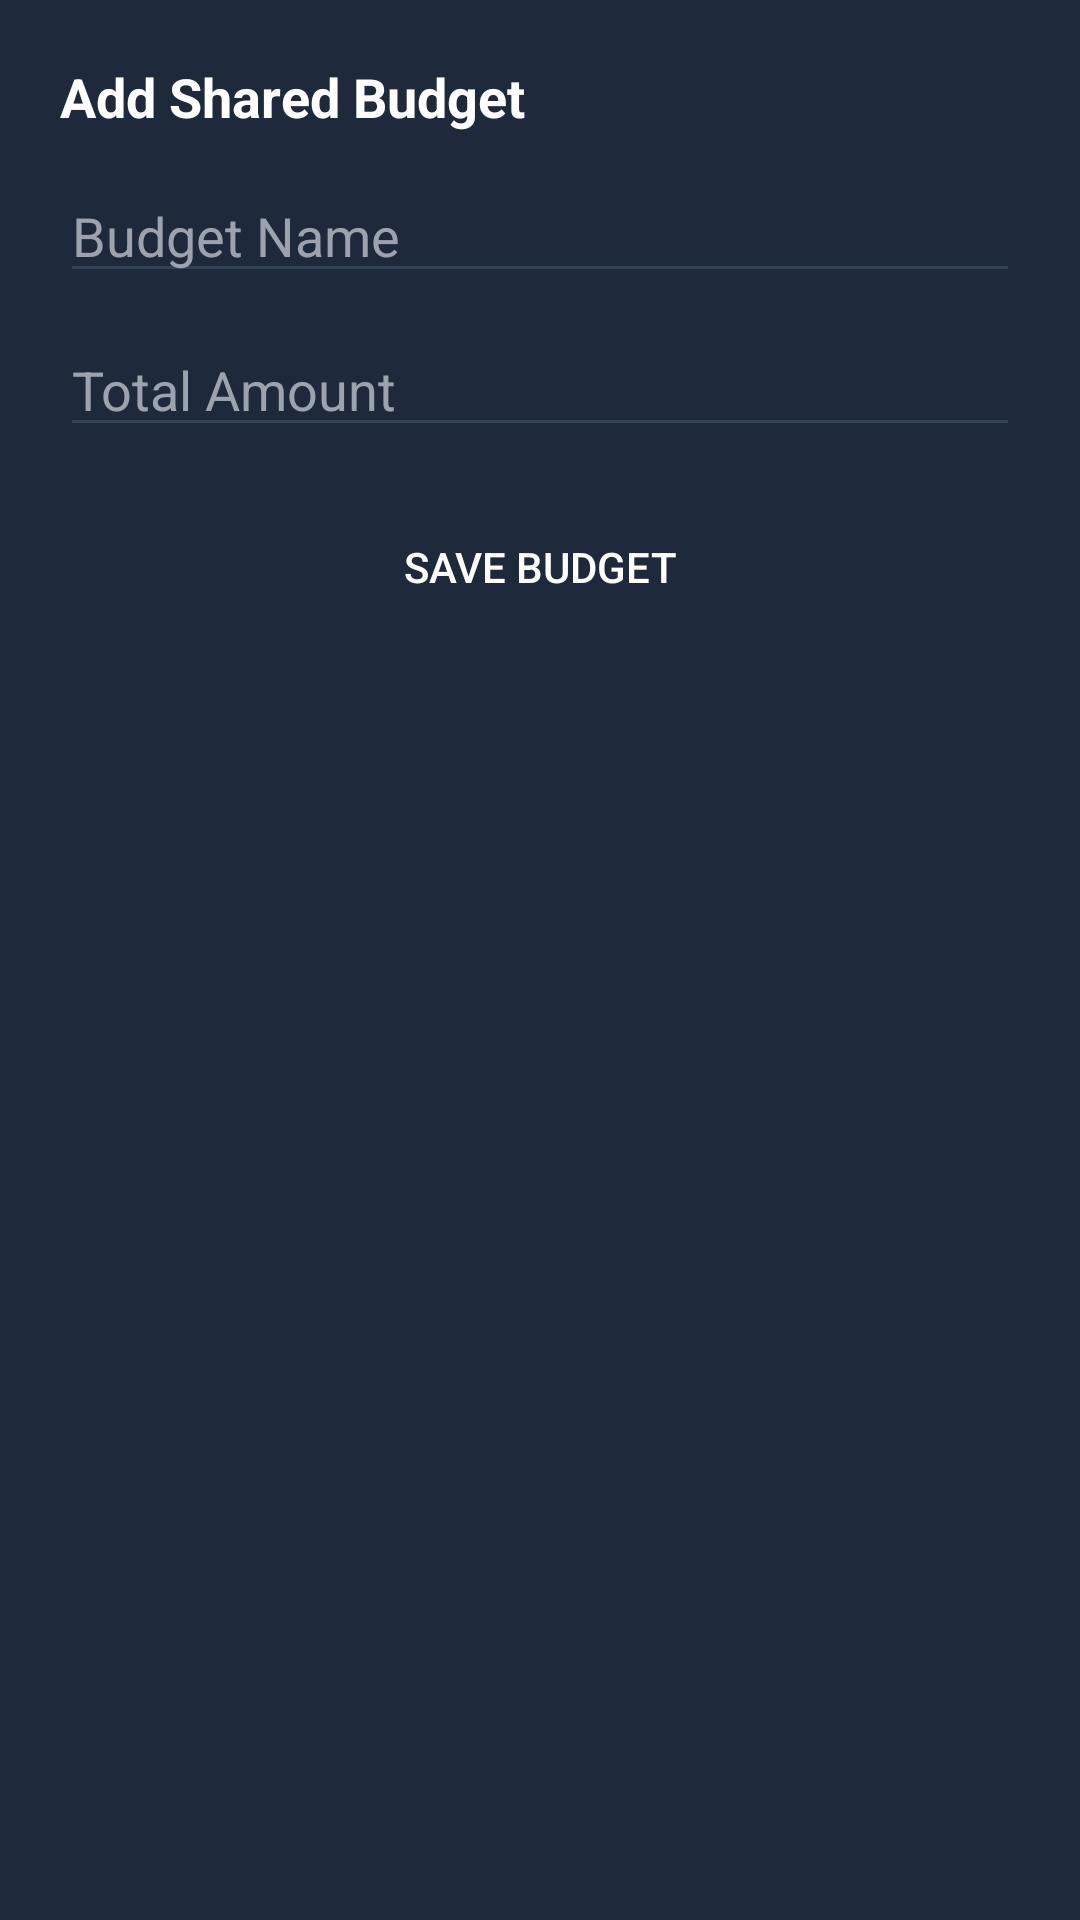

Reconstruct the res/layout file that produces this screen, plus the resources it refers to.
<!-- AndroidManifest.xml: application theme Theme.BudgetBudgie -->
<!-- res/layout/dialog_add_budget.xml -->
<LinearLayout xmlns:android="http://schemas.android.com/apk/res/android"
    android:orientation="vertical"
    android:padding="20dp"
    android:background="#1E293B"
    android:layout_width="match_parent"
    android:layout_height="wrap_content">

    <TextView
        android:text="Add Shared Budget"
        android:textColor="#FFFFFF"
        android:textSize="18sp"
        android:textStyle="bold"
        android:layout_marginBottom="12dp"
        android:layout_width="wrap_content"
        android:layout_height="wrap_content"/>

    <EditText
        android:id="@+id/tvBudgetName"
        android:hint="Budget Name"
        android:textColorHint="#9CA3AF"
        android:textColor="#FFFFFF"
        android:backgroundTint="#334155"
        android:layout_width="match_parent"
        android:layout_height="wrap_content"/>

    <EditText
        android:id="@+id/tvBudgetAmount"
        android:hint="Total Amount"
        android:inputType="numberDecimal"
        android:textColorHint="#9CA3AF"
        android:textColor="#FFFFFF"
        android:backgroundTint="#334155"
        android:layout_marginTop="10dp"
        android:layout_width="match_parent"
        android:layout_height="wrap_content"/>

    <Button
        android:id="@+id/btnSaveBudget"
        android:text="Save Budget"
        android:background="@drawable/bg_button"
        android:textColor="#FFFFFF"
        android:layout_marginTop="16dp"
        android:layout_width="match_parent"
        android:layout_height="wrap_content"/>

</LinearLayout>
<!-- resources referenced by this layout -->
<resources>
  <style name="Theme.BudgetBudgie" parent="Base.Theme.BudgetBudgie" />
  <style name="Base.Theme.BudgetBudgie" parent="Theme.Material3.DayNight.NoActionBar">
          
          
      </style>
</resources>
